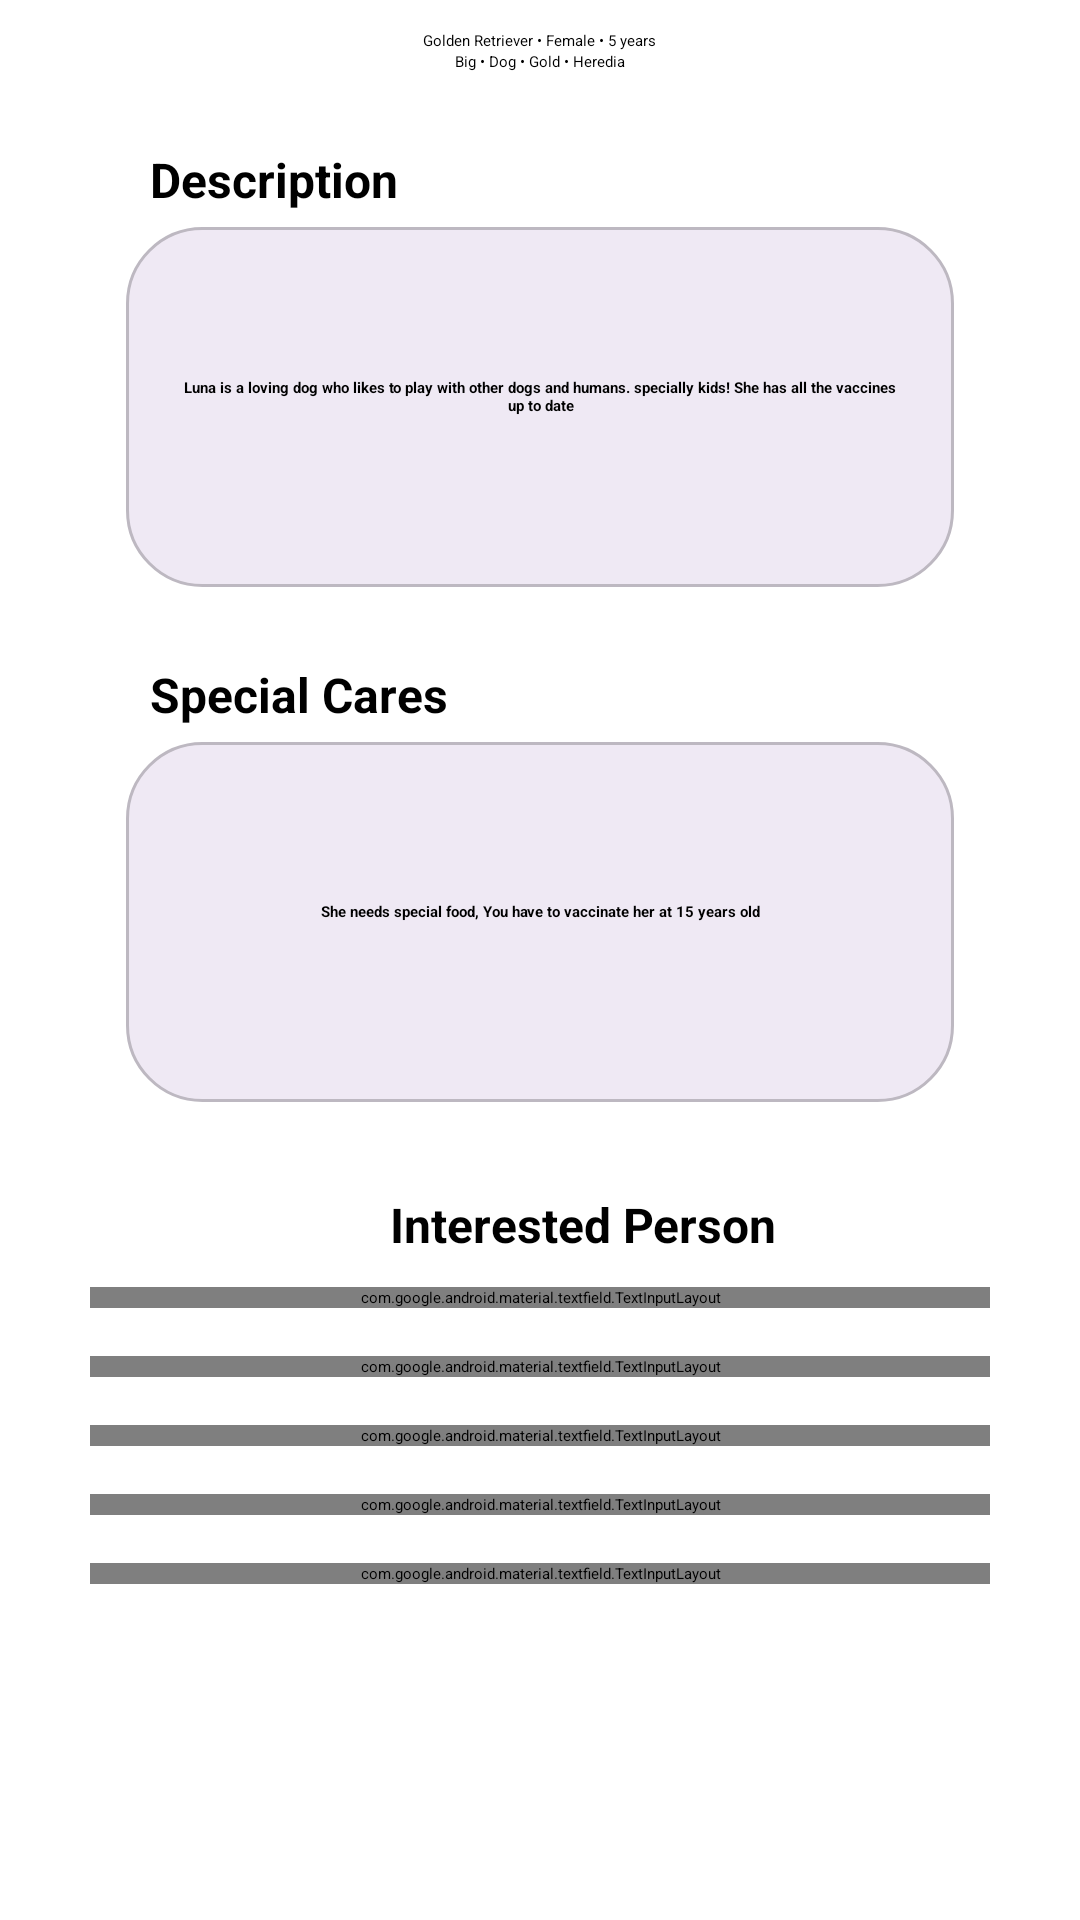

The Android layout XML behind this screen, and the referenced resources:
<!-- AndroidManifest.xml: application theme Theme.Petfinder -->
<!-- res/layout/layout_details_mypets.xml -->
<?xml version="1.0" encoding="utf-8"?>
<LinearLayout xmlns:android="http://schemas.android.com/apk/res/android"
    xmlns:app="http://schemas.android.com/apk/res-auto"
    xmlns:tools="http://schemas.android.com/tools"
    android:layout_width="match_parent"
    android:layout_height="wrap_content"
    android:orientation="vertical"
    android:padding="10dp">

    
    <LinearLayout
        android:layout_width="match_parent"
        android:layout_height="wrap_content"
        android:gravity="center_horizontal"
        android:orientation="horizontal">

        <TextView
            android:id="@+id/breed"
            android:layout_width="wrap_content"
            android:layout_height="wrap_content"
            android:text="Golden Retriever" />

        <TextView
            android:layout_width="wrap_content"
            android:layout_height="wrap_content"
            android:text=" • " />

        <TextView
            android:id="@+id/gender"
            android:layout_width="wrap_content"
            android:layout_height="wrap_content"
            android:text="Female" />

        <TextView
            android:layout_width="wrap_content"
            android:layout_height="wrap_content"
            android:text=" • " />

        <TextView
            android:id="@+id/age"
            android:layout_width="wrap_content"
            android:layout_height="wrap_content"
            android:text="5 years" />
    </LinearLayout>

    
    <LinearLayout
        android:layout_width="match_parent"
        android:layout_height="wrap_content"
        android:gravity="center_horizontal"
        android:orientation="horizontal">

        <TextView
            android:id="@+id/size"
            android:layout_width="wrap_content"
            android:layout_height="wrap_content"
            android:text="Big" />

        <TextView
            android:layout_width="wrap_content"
            android:layout_height="wrap_content"
            android:text=" • " />

        <TextView
            android:id="@+id/type"
            android:layout_width="wrap_content"
            android:layout_height="wrap_content"
            android:text="Dog" />

        <TextView
            android:layout_width="wrap_content"
            android:layout_height="wrap_content"
            android:text=" • " />

        <TextView
            android:id="@+id/color"
            android:layout_width="wrap_content"
            android:layout_height="wrap_content"
            android:text="Gold" />

        <TextView
            android:layout_width="wrap_content"
            android:layout_height="wrap_content"
            android:text=" • " />

        <TextView
            android:id="@+id/province"
            android:layout_width="wrap_content"
            android:layout_height="wrap_content"
            android:text="Heredia" />
    </LinearLayout>


    <TextView
        android:layout_width="wrap_content"
        android:layout_height="wrap_content"
        android:layout_marginStart="40dp"
        android:layout_marginTop="25dp"
        android:text="@string/description"
        android:textSize="16sp"
        android:textStyle="bold" />

    <TextView
        android:id="@+id/descriptionText"
        android:layout_width="match_parent"
        android:layout_height="120dp"
        android:layout_marginHorizontal="32dp"
        android:layout_marginTop="5dp"
        android:background="@drawable/search_background"
        android:gravity="center"
        android:paddingStart="16dp"
        android:paddingTop="5dp"
        android:paddingEnd="16dp"
        android:paddingBottom="12dp"
        android:text="@string/descriptionDetailText"
        android:textColor="@android:color/black"
        android:textStyle="bold" />

    <TextView
        android:layout_width="wrap_content"
        android:layout_height="wrap_content"
        android:layout_marginStart="40dp"
        android:layout_marginTop="25dp"
        android:text="@string/special_cares"
        android:textSize="16sp"
        android:textStyle="bold" />

    <TextView
        android:id="@+id/specialCaresText"
        android:layout_width="match_parent"
        android:layout_height="120dp"
        android:layout_marginHorizontal="32dp"
        android:layout_marginTop="5dp"
        android:layout_marginBottom="10dp"
        android:background="@drawable/search_background"
        android:gravity="center"
        android:paddingStart="16dp"
        android:paddingTop="5dp"
        android:paddingEnd="16dp"
        android:paddingBottom="12dp"
        android:text="@string/SpecialCaresDetailText"
        android:textColor="@android:color/black"
        android:textStyle="bold" />


    <LinearLayout

        android:layout_width="match_parent"
        android:layout_height="510dp"
        android:background="@color/white"
        android:orientation="vertical"
        android:padding="20dp">

        <TextView
            android:id="@+id/textView7"
            android:layout_width="wrap_content"
            android:layout_height="wrap_content"
            android:layout_marginLeft="100dp"
            android:layout_marginBottom="10dp"
            android:text="Interested Person"
            android:textSize="16sp"
            android:textStyle="bold" />

        <com.google.android.material.textfield.TextInputLayout
            android:id="@+id/mypets_form_name"
            android:layout_width="match_parent"
            android:layout_height="wrap_content"
            android:layout_marginBottom="16dp"
            android:hint="@string/name"
            app:boxBackgroundColor="@android:color/white"
            app:boxStrokeColor="@color/green"
            app:hintTextColor="@color/green">

            <com.google.android.material.textfield.TextInputEditText
                android:id="@+id/mypets_form_name_noeditable"
                android:layout_width="match_parent"
                android:layout_height="wrap_content"
                android:clickable="false"
                android:focusable="false"
                android:inputType="none"
                android:text="Juan Perez"
                android:textColor="@color/black" />

        </com.google.android.material.textfield.TextInputLayout>


        <com.google.android.material.textfield.TextInputLayout
            android:id="@+id/mypets_form_location"
            android:layout_width="match_parent"
            android:layout_height="wrap_content"
            android:layout_marginBottom="16dp"
            android:hint="@string/location"
            app:boxBackgroundColor="@android:color/white"
            app:boxStrokeColor="@color/green"
            app:hintTextColor="@color/green">

            <com.google.android.material.textfield.TextInputEditText
                android:id="@+id/mypets_form_location_noeditable"
                android:layout_width="match_parent"
                android:layout_height="wrap_content"
                android:clickable="false"
                android:focusable="false"
                android:inputType="none"
                android:text="Heredia"
                android:textColor="@color/black" />

        </com.google.android.material.textfield.TextInputLayout>


        <com.google.android.material.textfield.TextInputLayout
            android:id="@+id/mypets_form_phone"
            android:layout_width="match_parent"
            android:layout_height="wrap_content"
            android:layout_marginBottom="16dp"
            android:hint="@string/phone_number"
            app:boxBackgroundColor="@android:color/white"
            app:boxStrokeColor="@color/green"
            app:hintTextColor="@color/green">

            <com.google.android.material.textfield.TextInputEditText
                android:id="@+id/mypets_form_phone_noeditable"
                android:layout_width="match_parent"
                android:layout_height="wrap_content"
                android:clickable="false"
                android:focusable="false"
                android:inputType="none"
                android:text="+506 83463477"
                android:textColor="@color/black" />

        </com.google.android.material.textfield.TextInputLayout>

        <com.google.android.material.textfield.TextInputLayout
            android:id="@+id/mypets_form_mail"
            android:layout_width="match_parent"
            android:layout_height="wrap_content"
            android:layout_marginBottom="16dp"
            android:hint="@string/email"
            app:boxBackgroundColor="@android:color/white"
            app:boxStrokeColor="@color/green"
            app:hintTextColor="@color/green">

            <com.google.android.material.textfield.TextInputEditText
                android:id="@+id/mypets_form_mail_noeditable"
                android:layout_width="match_parent"
                android:layout_height="wrap_content"
                android:clickable="false"
                android:focusable="false"
                android:inputType="none"
                android:text="Juanperez14@gmail.com"
                android:textColor="@color/black" />

        </com.google.android.material.textfield.TextInputLayout>


        <com.google.android.material.textfield.TextInputLayout
            android:id="@+id/mypets_descriptionform_noeditable"
            android:layout_width="match_parent"
            android:layout_height="wrap_content"
            android:layout_marginBottom="16dp"
            android:hint="@string/description"
            app:boxBackgroundColor="@android:color/white"
            app:boxStrokeColor="@color/green"
            app:hintTextColor="@color/green">

            <com.google.android.material.textfield.TextInputEditText
                android:id="@+id/specialCaresEditText"
                android:layout_width="match_parent"
                android:layout_height="120dp"
                android:clickable="false"
                android:focusable="false"
                android:inputType="textMultiLine"
                android:minLines="4"
                android:textColor="@color/black"
                android:text="@string/personRequest"
                />

        </com.google.android.material.textfield.TextInputLayout>

    </LinearLayout>

    <LinearLayout
        android:layout_width="match_parent"
        android:layout_height="59dp"
        android:layout_marginVertical="40dp"
        android:layout_marginRight="5dp"
        android:orientation="horizontal">

        <Button
            android:id="@+id/accept_request_button"
            android:layout_width="180dp"
            android:layout_height="wrap_content"
            android:layout_marginRight="5dp"
            android:backgroundTint="@color/GreenButton"
            android:text="@string/accept_request"
            android:textColor="@color/white"
            android:textColorLink="@color/white"
            android:textSize="16sp"
            app:rippleColor="@color/GreenButton" />

        <Button
            android:id="@+id/decline_request_button"
            android:layout_width="170dp"
            android:layout_height="wrap_content"
            android:backgroundTint="@color/red_button"
            android:text="@string/decline_request"
            android:textColor="@color/white"
            android:textColorLink="@color/GreenButton"
            android:textSize="16sp" />

    </LinearLayout>


</LinearLayout>
<!-- resources referenced by this layout -->
<resources>
  <color name="GreenButton">#B83907</color>
  <color name="black">#FF000000</color>
  <color name="green">#F07516</color>
  <color name="red_button">#D22424</color>
  <color name="white">#FFFFFFFF</color>
  <!-- drawable search_background (drawable) -->
  <shape xmlns:android="http://schemas.android.com/apk/res/android">
      <solid android:color="#efe9f4" />
      <corners android:radius="25dp" />
      <stroke
          android:width="1dp"
          android:color="#bdb8c1" />
  </shape>
  <string name="SpecialCaresDetailText">She needs special food, You have to vaccinate her at 15 years old</string>
  <string name="accept_request">Accept Request</string>
  <string name="decline_request">Decline Request</string>
  <string name="description">Description</string>
  <string name="descriptionDetailText">Luna is a loving dog who likes to play with other dogs and humans. specially kids! She has all the vaccines up to date</string>
  <string name="email">Email</string>
  <string name="location">Location</string>
  <string name="name">Name</string>
  <string name="personRequest">We are excited to welcome Luna into our home! She is captured our hearts with her charm, and we can not wait to make her a part of our family.</string>
  <string name="phone_number">Phone Number</string>
  <string name="special_cares">Special Cares</string>
  <style name="Theme.Petfinder" parent="Theme.Material3.DayNight.NoActionBar">
          
          <item name="colorPrimary">@color/green</item> --&gt;
          <item name="colorPrimaryVariant">@color/dark_green</item>
          <item name="colorOnPrimary">@color/light_green</item>
  
          <item name="colorSecondary">@color/dark_green</item>
          <item name="colorSecondaryVariant">@color/light_green</item>
          
      </style>
  <color name="dark_green">#D93D0C</color>
  <color name="light_green">#EBA755</color>
</resources>
